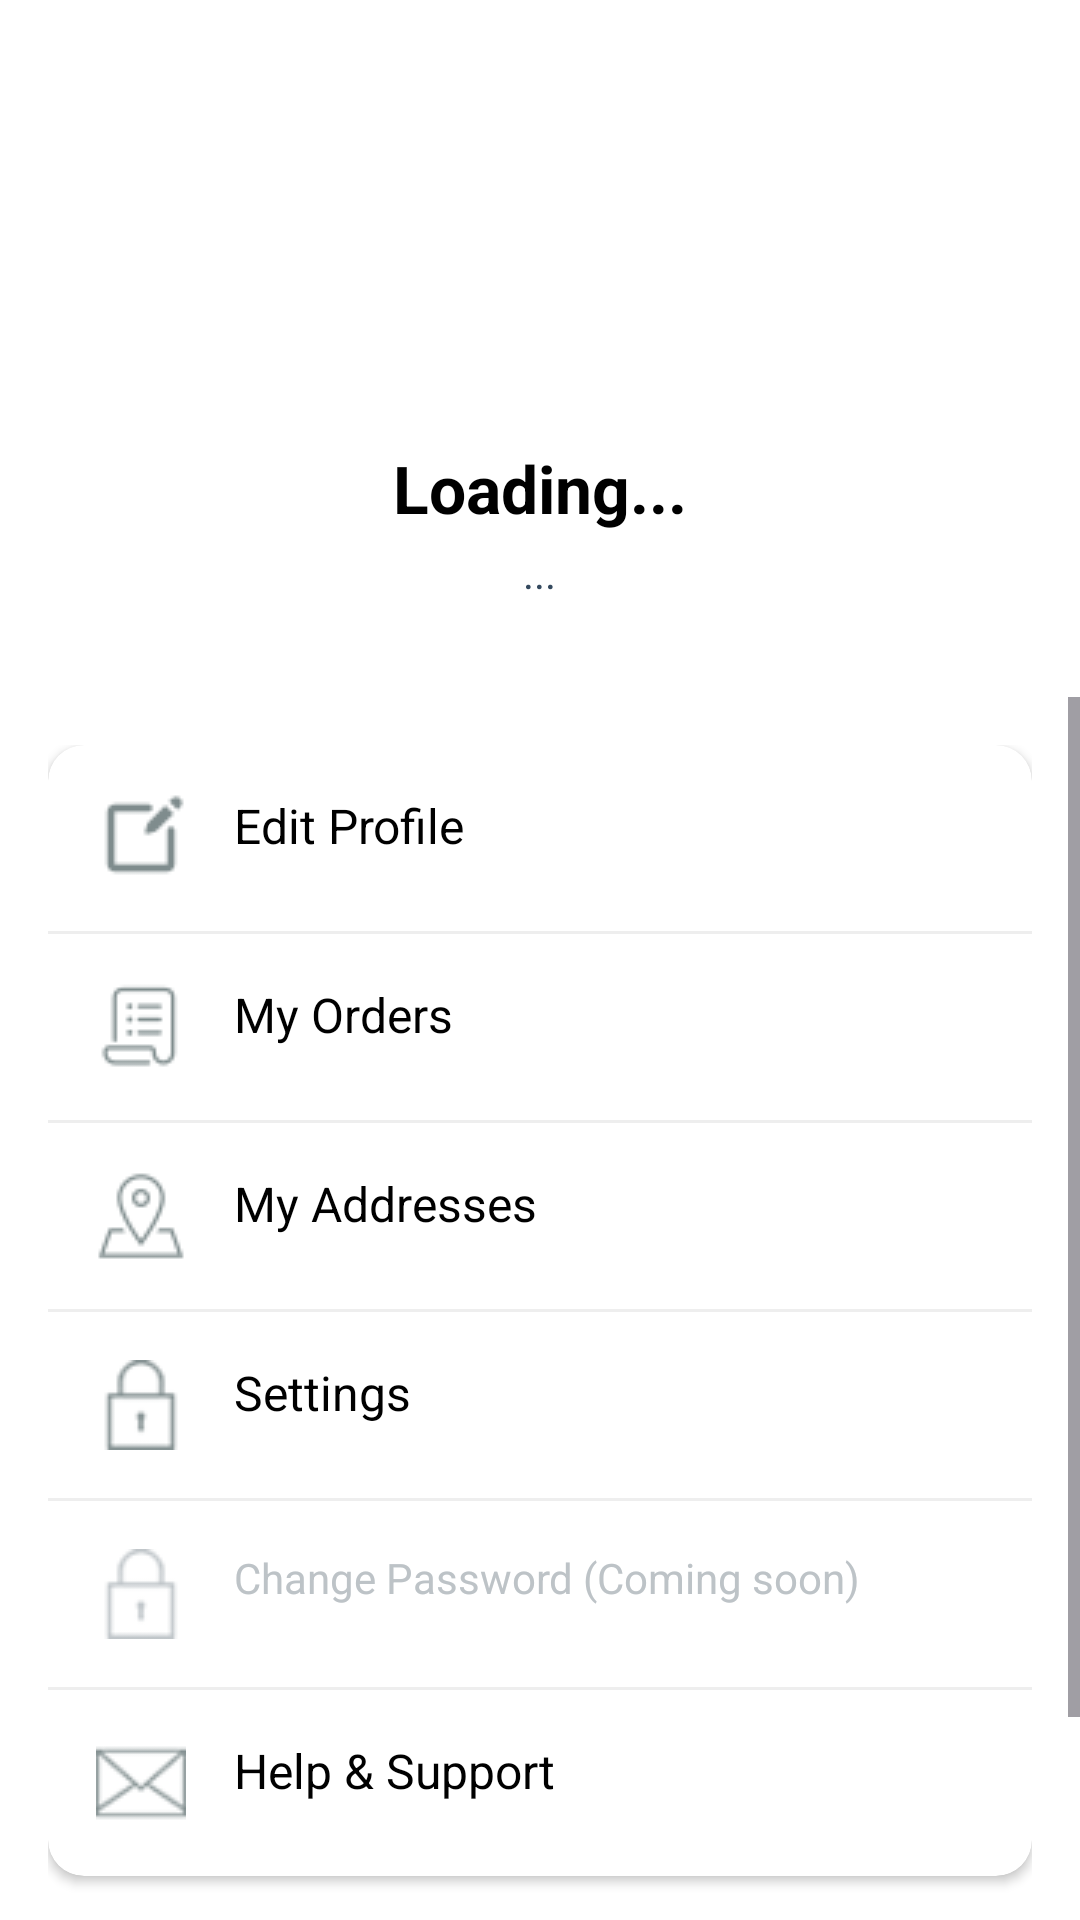

Layout XML and referenced resources for this Android screen:
<!-- AndroidManifest.xml: application theme Theme.FoodNow -->
<!-- res/layout/fragment_profile.xml -->
<?xml version="1.0" encoding="utf-8"?>
<LinearLayout xmlns:android="http://schemas.android.com/apk/res/android"
    xmlns:app="http://schemas.android.com/apk/res-auto"
    android:layout_width="match_parent"
    android:layout_height="match_parent"
    android:orientation="vertical"
    android:background="@color/white">

    <LinearLayout
        android:layout_width="match_parent"
        android:layout_height="wrap_content"
        android:orientation="vertical"
        android:gravity="center"
        android:padding="32dp"
        android:background="@color/white">

        <androidx.cardview.widget.CardView
            android:layout_width="100dp"
            android:layout_height="100dp"
            app:cardCornerRadius="50dp"
            app:cardElevation="0dp">
            <ImageView
                android:id="@+id/ivAvatar"
                android:layout_width="match_parent"
                android:layout_height="match_parent"
                android:src="@drawable/ic_avatar_64"
                android:scaleType="centerCrop"
                android:contentDescription="Avatar" />
        </androidx.cardview.widget.CardView>

        <TextView
            android:id="@+id/tvUserName"
            android:layout_width="wrap_content"
            android:layout_height="wrap_content"
            android:layout_marginTop="16dp"
            android:text="Loading..."
            android:textColor="@color/black"
            android:textSize="22sp"
            android:textStyle="bold" />

        <TextView
            android:id="@+id/tvUserEmail"
            android:layout_width="wrap_content"
            android:layout_height="wrap_content"
            android:layout_marginTop="4dp"
            android:text="..."
            android:textColor="@color/colorLightBlack"
            android:textSize="14sp" />
    </LinearLayout>

    <ScrollView
        android:layout_width="match_parent"
        android:layout_height="0dp"
        android:layout_weight="1">

        <LinearLayout
            android:layout_width="match_parent"
            android:layout_height="wrap_content"
            android:orientation="vertical"
            android:padding="16dp">

            <androidx.cardview.widget.CardView
                android:layout_width="match_parent"
                android:layout_height="wrap_content"
                app:cardCornerRadius="12dp"
                app:cardElevation="2dp">

                <LinearLayout
                    android:layout_width="match_parent"
                    android:layout_height="wrap_content"
                    android:orientation="vertical">

                    <TextView
                        android:id="@+id/btnEditProfile"
                        android:layout_width="match_parent"
                        android:layout_height="wrap_content"
                        android:text="Edit Profile"
                        android:textColor="@color/black"
                        android:textSize="16sp"
                        android:padding="16dp"
                        android:clickable="true"
                        android:focusable="true"
                        android:background="?attr/selectableItemBackground"
                        app:drawableStartCompat="@drawable/ic_edit"
                        android:drawablePadding="16dp"
                        app:drawableTint="@color/text_secondary" />

                    <View
                        android:layout_width="match_parent"
                        android:layout_height="1dp"
                        android:background="#EEEEEE" />

                    <TextView
                        android:id="@+id/btnMyOrders"
                        android:layout_width="match_parent"
                        android:layout_height="wrap_content"
                        android:text="My Orders"
                        android:textColor="@color/black"
                        android:textSize="16sp"
                        android:padding="16dp"
                        android:clickable="true"
                        android:focusable="true"
                        android:background="?attr/selectableItemBackground"
                        app:drawableStartCompat="@drawable/ic_order"
                        android:drawablePadding="16dp"
                        app:drawableTint="@color/text_secondary" />

                    <View
                        android:layout_width="match_parent"
                        android:layout_height="1dp"
                        android:background="#EEEEEE" />

                    <TextView
                        android:id="@+id/btnMyAddresses"
                        android:layout_width="match_parent"
                        android:layout_height="wrap_content"
                        android:text="My Addresses"
                        android:textColor="@color/black"
                        android:textSize="16sp"
                        android:padding="16dp"
                        android:clickable="true"
                        android:focusable="true"
                        android:background="?attr/selectableItemBackground"
                        app:drawableStartCompat="@drawable/ic_address"
                        android:drawablePadding="16dp"
                        app:drawableTint="@color/text_secondary" />

                    <View
                        android:layout_width="match_parent"
                        android:layout_height="1dp"
                        android:background="#EEEEEE" />

                    <TextView
                        android:id="@+id/btnSettings"
                        android:layout_width="match_parent"
                        android:layout_height="wrap_content"
                        android:text="Settings"
                        android:textColor="@color/black"
                        android:textSize="16sp"
                        android:padding="16dp"
                        android:clickable="true"
                        android:focusable="true"
                        android:background="?attr/selectableItemBackground"
                        app:drawableStartCompat="@drawable/icon_lock"
                        android:drawablePadding="16dp"
                        app:drawableTint="@color/text_secondary" />

                    <View
                        android:layout_width="match_parent"
                        android:layout_height="1dp"
                        android:background="#EEEEEE" />

                    <TextView
                        android:id="@+id/btnChangePassword"
                        android:layout_width="match_parent"
                        android:layout_height="wrap_content"
                        android:text="Change Password (Coming soon)"
                        android:textColor="@color/text_hint"
                        android:textSize="14sp"
                        android:padding="16dp"
                        android:enabled="false"
                        app:drawableStartCompat="@drawable/icon_lock"
                        android:drawablePadding="16dp"
                        app:drawableTint="@color/text_hint" />

                    <View
                        android:layout_width="match_parent"
                        android:layout_height="1dp"
                        android:background="#EEEEEE" />

                    <TextView
                        android:id="@+id/btnHelp"
                        android:layout_width="match_parent"
                        android:layout_height="wrap_content"
                        android:text="Help &amp; Support"
                        android:textColor="@color/black"
                        android:textSize="16sp"
                        android:padding="16dp"
                        android:clickable="true"
                        android:focusable="true"
                        android:background="?attr/selectableItemBackground"
                        app:drawableStartCompat="@drawable/icon_email"
                        android:drawablePadding="16dp"
                        app:drawableTint="@color/text_secondary" />


                </LinearLayout>
            </androidx.cardview.widget.CardView>

            <Button
                android:id="@+id/btnLogout"
                android:layout_width="match_parent"
                android:layout_height="wrap_content"
                android:layout_marginTop="32dp"
                android:text="Logout"
                android:textColor="@color/white"
                android:background="@color/colorPrimary"
                app:backgroundTint="@null" />

        </LinearLayout>
    </ScrollView>
</LinearLayout>
<!-- resources referenced by this layout -->
<resources>
  <color name="black">#000000</color>
  <color name="colorLightBlack">#34495E</color>
  <color name="colorPrimary">#27AD60</color>
  <color name="text_hint">#BDC3C7</color>
  <color name="text_secondary">#7F8C8D</color>
  <color name="white">#FFFFFF</color>
  <!-- drawable ic_address: png bitmap (drawable, 726 bytes) -->
  <!-- drawable ic_edit: png bitmap (drawable, 339 bytes) -->
  <!-- drawable ic_order: png bitmap (drawable, 564 bytes) -->
  <!-- drawable icon_email: png bitmap (drawable, 429 bytes) -->
  <!-- drawable icon_lock: png bitmap (drawable, 400 bytes) -->
  <style name="Theme.FoodNow" parent="Base.Theme.FoodNow" />
  <style name="Base.Theme.FoodNow" parent="Theme.Material3.DayNight.NoActionBar">
          
          <item name="colorPrimary">@color/colorPrimary</item>
          <item name="colorOnPrimary">@color/white</item>
          <item name="colorPrimaryContainer">@color/colorPrimaryLight</item>
          <item name="colorSecondary">@color/colorAccent</item>
          <item name="android:windowBackground">@color/background</item>
          <item name="android:statusBarColor">@color/colorPrimary</item>
          <item name="android:windowLightStatusBar">false</item>
  
          
          <item name="materialButtonStyle">@style/AppButton.Primary</item>
      </style>
  <color name="colorPrimaryLight">#A9DFBF</color>
  <color name="colorAccent">#F1C40F</color>
  <color name="background">#F8F9F9</color>
  <style name="AppButton.Primary">
          <item name="backgroundTint">@color/colorPrimary</item>
          <item name="android:textColor">@color/white</item>
      </style>
</resources>
